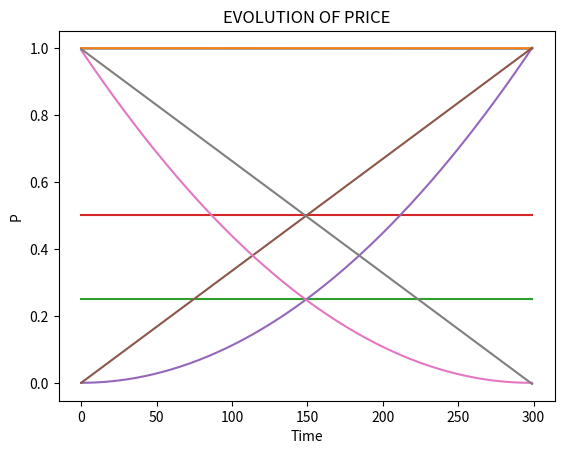
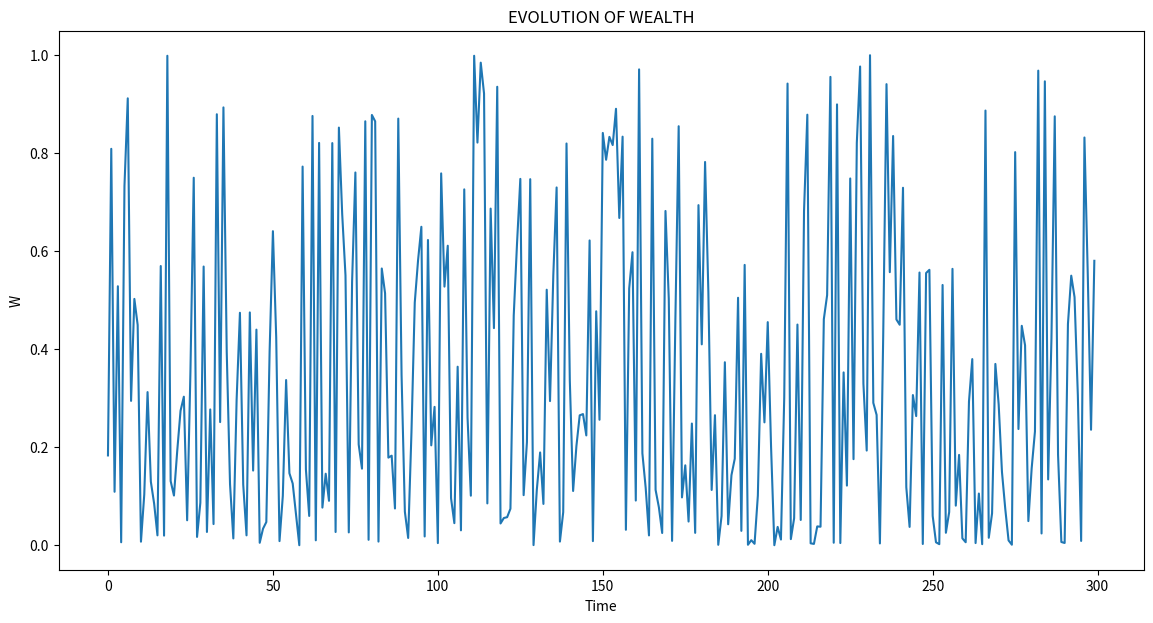
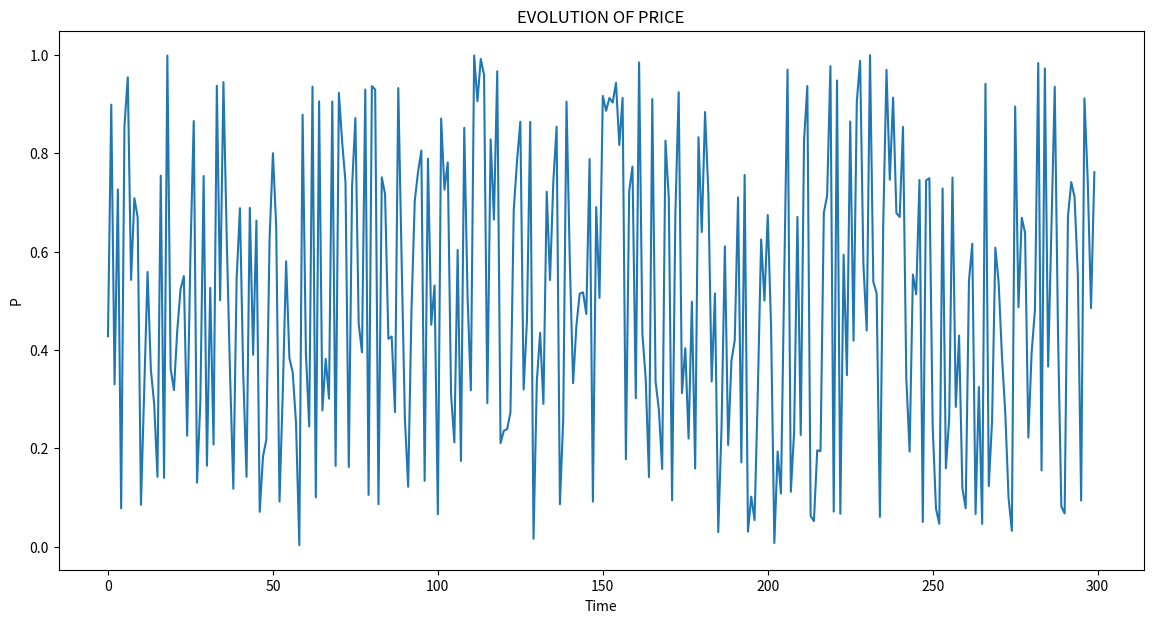

Here is the Python script that generated these plots, in order:
#!/usr/bin/env python3
# -*- coding: utf-8 -*-
"""
Created on Fri Nov  6 14:13:01 2020

@author: rahimamohamed
"""

"""
GROUPE : Rahima Mohamed, Mahisha Uruthirasigamani, Danush Chandrarajah  

PROBLEM :
    
You need to sell a car. At every time t = 0, · · · , T − 1, you set a price pt
, and a customer then views the car. 
The probability that the customer buys a car at price p is D(p). 
If the car is not sold at time T, then it is sold for a fixed price WT , WT < 1.
Maximize the reward from selling the car and find the recursion for the optimal 
reward, when D(p) = (1 − p)+.
"""

import numpy as np
import matplotlib.pyplot as plt
import random

" VARIABLE DECLARATION " 

# Maturity
T = 300 

# State
#X = [] 

# if the car is not sell until T

W_T = 0.998

# Cumulative Reward

W=np.zeros((T,1))

# Sequence of actions 
#A=np.zeros((T,1))

#Price matrix
P = np.zeros((T,1))

#The real price

#P_R = 30000

time=[i for i in range(0,T)]


""" QUESTION 1 : Find the optimal strategy and the wealth 
i.e., the optimal expected cumulative reward) over time using 
the Bellman equation. 

"""

def Wealth():
    #W_T is fixed and W_0 is equal to zeros
    W[T-1]=W_T
    for i in range (T-1,0,-1):
        W[i-1]= ((1+W[i])/2.0)**2
    return W
W=Wealth()

print( "\n------Question 1 : the optimal expected cumulative reward------\n")
print (W)
def Price(W):
    P[T-1]=W_T
    for i in range (T-1,0,-1):
        P[i-1]= (1+W[i])/2.0    
    return P
P=Price(W)


""" QUESTION 2 : Plot the resulting optimal strategy and the wealth over time. """

print( "\n----------------Question 2---------------\n")
plt.plot(time,W)
plt.title('EVOLUTION OF WEALTH')
plt.ylabel('W')
plt.xlabel('Time')
plt.show()

plt.plot(time,P)
plt.title('EVOLUTION OF PRICE')
plt.ylabel('P')
plt.xlabel('Time')
plt.show()

""" QUESTION 3 : Choose a couple of other strategies and see the corresponding revenues. """


def Wealth1(P):
    W=P**2
    return W

print( "\n----------------Question 3: other strategies---------------\n")

# 1st Strategy: P is constant
    
print( "\n 1ST STRATEGY : P=0.5 \n")
P1 = np.array([0.5 for i in range(0,T)])

W1=Wealth1(P1)

plt.plot(time,W1)
plt.title('EVOLUTION OF WEALTH')
plt.ylabel('W')
plt.xlabel('Time')
plt.show()

plt.plot(time,P1)
plt.title('EVOLUTION OF PRICE')
plt.ylabel('P')
plt.xlabel('Time')
plt.show()
    
# 2nd Strategy: P is inscreasing

print( "\n 2ND STRATEGY : P IS INCREASING \n")
P2=np.linspace(0,1,T)
W2=Wealth1(P2)

plt.plot(time,W2)
plt.title('EVOLUTION OF WEALTH')
plt.ylabel('W')
plt.xlabel('Time')
plt.show()

plt.plot(time,P2)
plt.title('EVOLUTION OF PRICE')
plt.ylabel('P')
plt.xlabel('Time')
plt.show()


# 3rd Strategy: P is decreasing

print( "\n 3RD STRATEGY : P IS DECREASING \n")

P3=np.ones((T,1))

for i in range (0,T):
    P3[i]=P3[i-1]-1/(T-1)

W3=Wealth1(P3)

plt.plot(time,W3)
plt.title('EVOLUTION OF WEALTH')
plt.ylabel('W')
plt.xlabel('Time')
plt.show()

plt.plot(time,P3)
plt.title('EVOLUTION OF PRICE')
plt.ylabel('P')
plt.xlabel('Time')
plt.show()

# 4th strategy : P is Random

print( "\n 4TH STRATEGY : P IS RANDOM\n")
P4=np.zeros((T,1))
for i in range (0,T):
    P4[i]=random.uniform(0,1)
 
W4=Wealth1(P4)

plt.figure(figsize=(14,7))

plt.plot(time,W4)
plt.title('EVOLUTION OF WEALTH')
plt.ylabel('W')
plt.xlabel('Time')
plt.show()

plt.figure(figsize=(14,7))
plt.plot(time,P4)
plt.title('EVOLUTION OF PRICE')
plt.ylabel('P')
plt.xlabel('Time')
plt.show()

